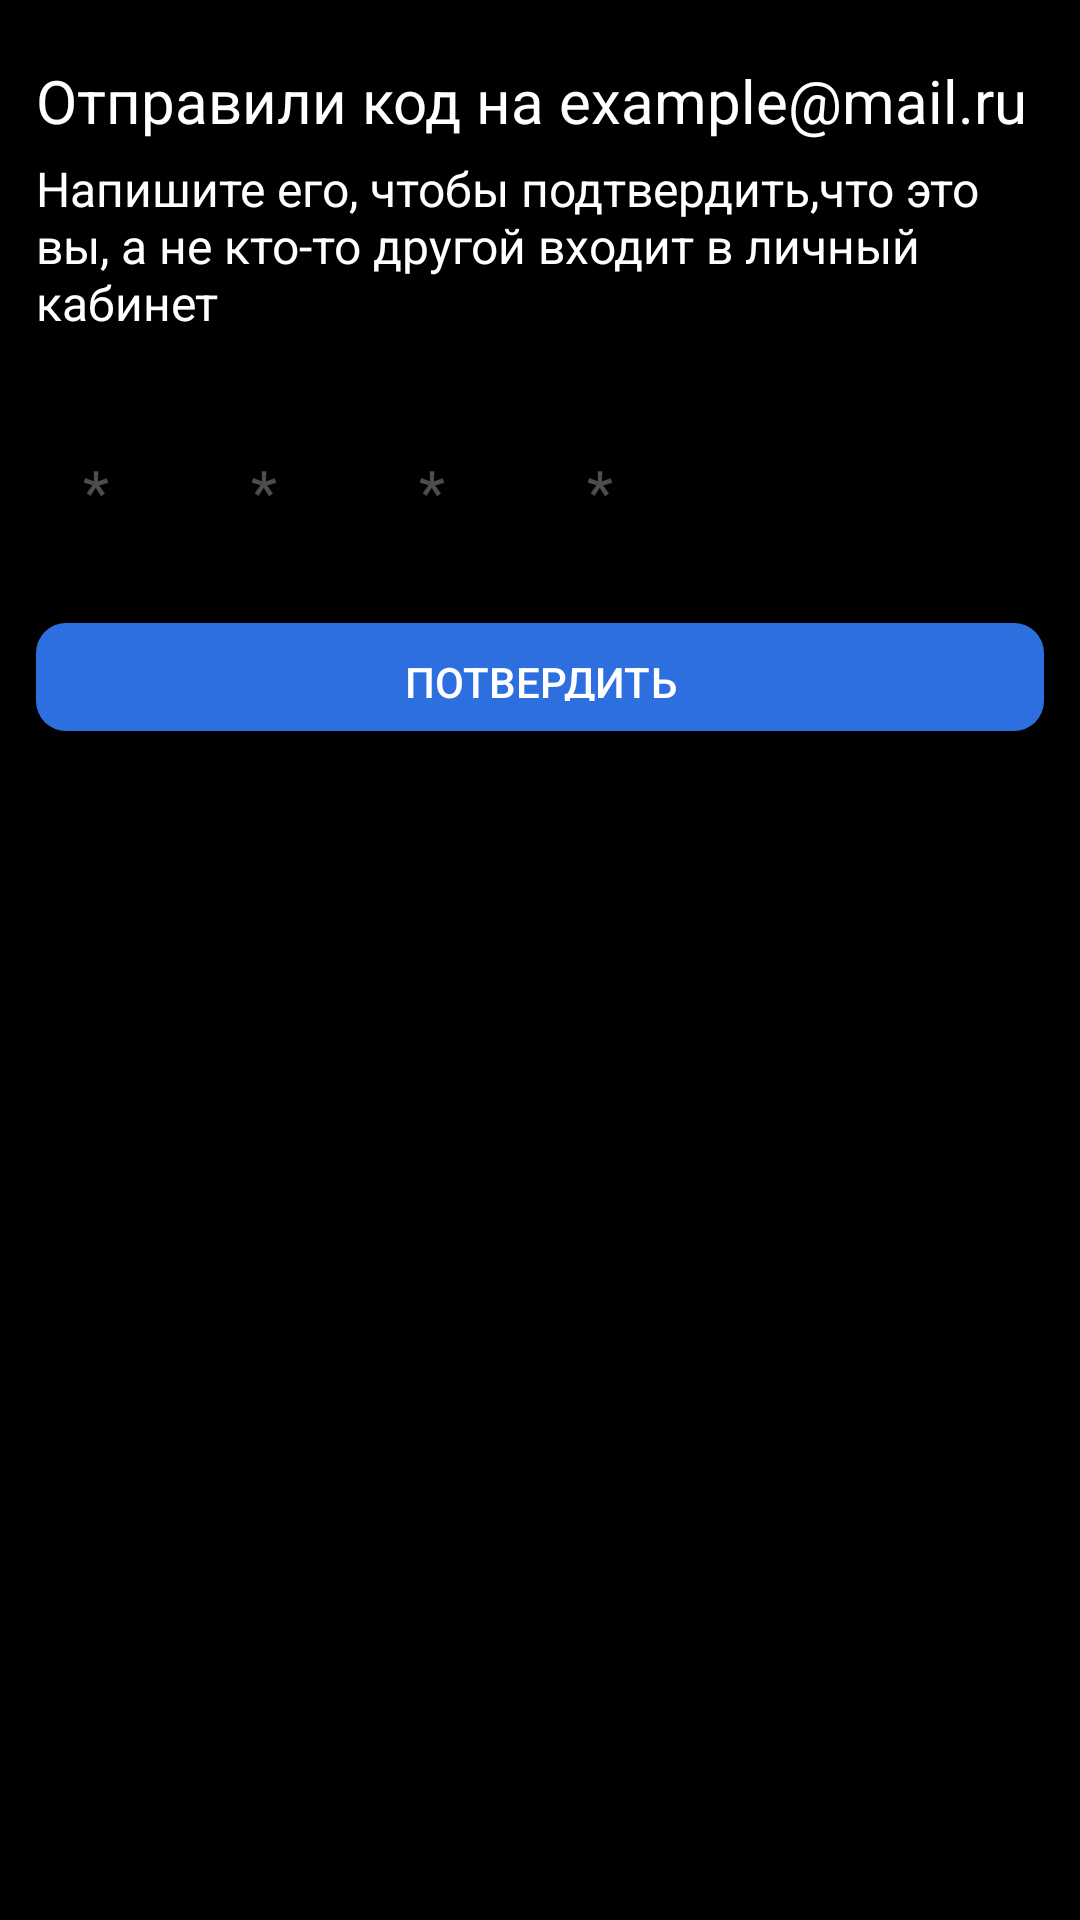

The Android layout XML behind this screen, and the referenced resources:
<!-- AndroidManifest.xml: application theme Theme.SearchJob -->
<!-- res/layout/confirmation_fragment.xml -->
<?xml version="1.0" encoding="utf-8"?>
<LinearLayout xmlns:android="http://schemas.android.com/apk/res/android"
    android:layout_width="match_parent"
    android:layout_height="match_parent"
    android:background="@color/black"
    android:orientation="vertical">

    <TextView
        android:id="@+id/conformation_notify"
        android:layout_width="match_parent"
        android:layout_height="wrap_content"
        android:layout_gravity="center"
       android:layout_marginStart="12dp"
        android:layout_marginEnd="12dp"
        android:textSize="20sp"
        android:layout_marginTop="20dp"
        android:text="Отправили код на example@mail.ru"
        android:textColor="@color/white">
    </TextView>
    <TextView
        android:id="@+id/conformation_warning"
        android:layout_width="wrap_content"
        android:layout_height="wrap_content"
        android:layout_gravity="center"
        android:textSize="16sp"
        android:layout_marginStart="12dp"
        android:layout_marginEnd="12dp"
        android:layout_marginTop="5dp"
        android:text="Напишите его, чтобы подтвердить,что это вы, а не кто-то другой входит в личный кабинет"
        android:textColor="@color/white">
    </TextView>
    <LinearLayout
        android:layout_width="match_parent"
        android:layout_height="wrap_content"
        android:layout_marginTop="30dp"
        android:layout_marginEnd="40dp"
        android:layout_marginStart="4dp"

        android:orientation="horizontal">

        <EditText
            style="@style/LoginSecurityCode"
            android:id="@+id/edit_dig_1"
            android:imeOptions="actionNext"
            android:nextFocusRight="@+id/edit_dig_2"/>

        <EditText
            style="@style/LoginSecurityCode"
            android:id="@+id/edit_dig_2"
            android:imeOptions="actionNext"
            android:nextFocusRight="@+id/edit_dig_3"
            android:autofillHints="" />

        <EditText
            style="@style/LoginSecurityCode"
            android:id="@+id/edit_dig_3"
            android:imeOptions="actionNext"
            android:nextFocusRight="@+id/edit_dig_4"
            android:autofillHints="" />

        <EditText
            style="@style/LoginSecurityCode"
            android:id="@+id/edit_dig_4"
            android:imeOptions="actionNext"
            android:nextFocusRight="@+id/edit_dig_2"
            android:autofillHints="" />

    </LinearLayout>

    <androidx.appcompat.widget.AppCompatButton
        android:id="@+id/confirm_button"
        android:layout_width="match_parent"
        android:layout_height="36dp"
        android:layout_marginStart="12dp"
        android:layout_marginEnd="12dp"
        android:layout_marginTop="14dp"
        android:layout_gravity="center"
        android:background="@drawable/edit_shape"
        android:text="Потвердить"

        android:textColor="@color/white"/>
</LinearLayout>
<!-- resources referenced by this layout -->
<resources>
  <!-- drawable edit_shape (drawable) -->
  <?xml version="1.0" encoding="utf-8"?>
  <shape xmlns:android="http://schemas.android.com/apk/res/android">
      <solid android:color="#2D6FDF"/>
      <corners android:radius="10dp"/>
      <padding android:left="10dp"
          android:bottom="10dp"
          android:right="10dp"
          android:top="10dp"/>
  </shape>
  <style name="LoginSecurityCode">
          <item name="android:layout_width">40dp</item>
          <item name="android:layout_height">48dp</item>
          <item name="android:layout_marginEnd">8dp</item>
          <item name="android:layout_marginBottom">4dp</item>
          <item name="android:layout_marginStart">8dp</item>
          <item name="android:layout_gravity">center</item>
          <item name="android:gravity">center</item>
          <item name="android:textAlignment">center</item>
          <item name="android:background">@drawable/seq_shape</item>
          <item name="android:textSize">20sp</item>
          <item name="android:textColorHint">#50FAF5F5</item>
          <item name="android:textColor">#fff</item>
          <item name="android:hint">"*</item>
          <item name="android:importantForAutofill" tools:ignore="NewApi">no</item>
          <item name="android:inputType">numberDecimal</item>
          <item name="android:maxLines">1</item>
          <item name="android:maxLength">1</item>
      </style>
  <style name="Theme.SearchJob" parent="Base.Theme.SearchJob" />
  <style name="Base.Theme.SearchJob" parent="Theme.Material3.DayNight.NoActionBar">
          
          
      </style>
  <!-- not gathered from this repository: default colours our renderer supplied (Android Studio template values) -->
  <color name="black">#FF000000</color>
  <color name="white">#FFFFFFFF</color>
</resources>
